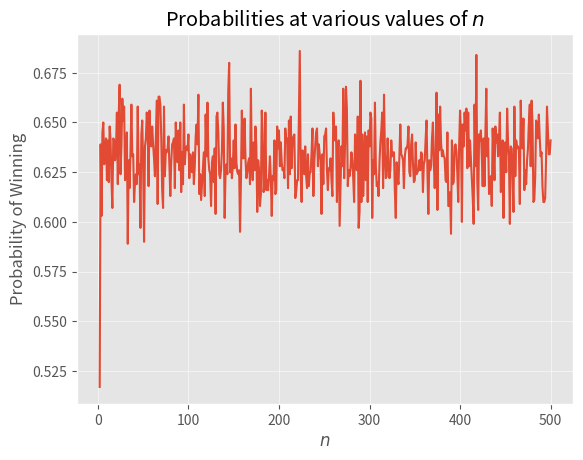

Here is the Python script that generated this plot:
import numpy as np
import matplotlib.pyplot as plt

n_values = np.arange(2,501)
prob_values=[]
for n in range(len(n_values)):
    arr = np.arange(1,n_values[n]+1)
    rlt_frq =0
    for j in range(1000):
        np.random.shuffle(arr)
        for i in range(len(arr)):
            if (arr[i]==i+1):
                rlt_frq+=1
                break
    prob_values.append(rlt_frq/1000)
        
# print(plt.style.available)
plt.style.use('ggplot')
plt.plot(n_values, prob_values)
plt.title(r"Probabilities at various values of $n$")
plt.xlabel(r'$n$')
plt.ylabel(r"Probability of Winning")
plt.grid(alpha=0.5)
plt.savefig("Q3.png")
plt.show()
